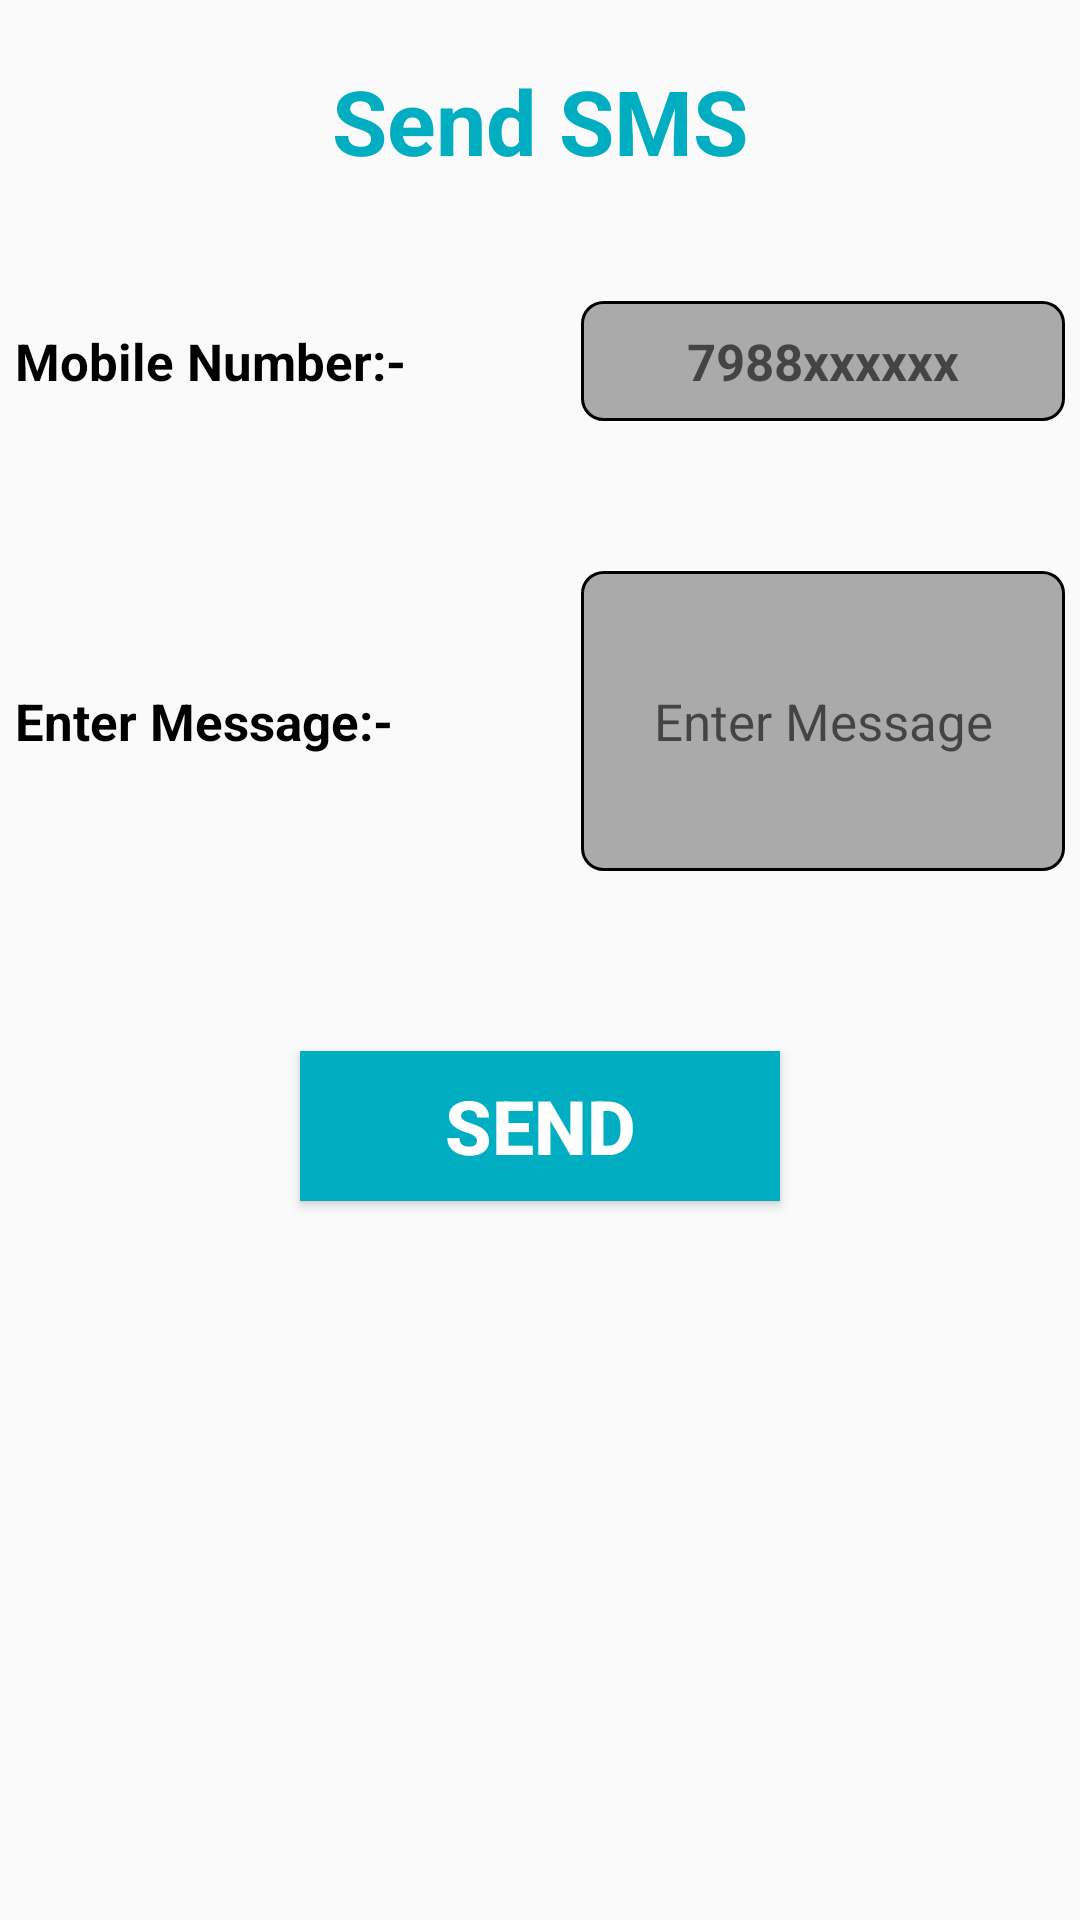

Android layout source for this screen:
<!-- AndroidManifest.xml: application theme AppTheme -->
<!-- res/layout/activity_sms_module.xml -->
<?xml version="1.0" encoding="utf-8"?>
<LinearLayout xmlns:android="http://schemas.android.com/apk/res/android"
    xmlns:app="http://schemas.android.com/apk/res-auto"
    xmlns:tools="http://schemas.android.com/tools"
    android:layout_width="match_parent"
    android:id="@+id/l2"
    android:orientation="vertical"
    android:layout_height="match_parent"
    tools:context=".SmsModule">
    <TextView
        android:layout_width="wrap_content"
        android:layout_height="wrap_content"
        android:textStyle="bold"
        android:textAlignment="center"
        android:textColor="@color/colorPrimary"
        android:textSize="30dp"
        android:text="Send SMS"
        android:layout_gravity="center"
        android:layout_margin="20dp"/>

    <TableLayout
        android:layout_width="match_parent"
        android:layout_height="wrap_content"
        android:layout_marginTop="20sp">


    <TableRow
        android:layout_width="match_parent"
        android:layout_height="match_parent"
        android:layout_marginBottom="50sp">


        <TextView
            android:id="@+id/textView10"
            android:layout_width="wrap_content"
            android:layout_height="wrap_content"
            android:layout_marginLeft="5sp"
            android:layout_marginRight="5sp"
            android:layout_weight="1"
            android:text="Mobile Number:-"
            android:textAllCaps="false"
            android:textColor="#000000"
            android:textSize="17sp"
            android:textStyle="bold" />

        <EditText
            android:id="@+id/mobilenumber"
            android:layout_width="match_parent"
            android:layout_height="40dp"
            android:layout_marginLeft="5sp"
            android:layout_marginRight="5sp"
            android:layout_weight="1"
            android:singleLine="true"
            android:imeOptions="actionNext"
            android:textAlignment="center"
            android:hint="7988xxxxxx"
            android:inputType="number"
            android:background="@drawable/front4"
            android:textAllCaps="false"
            android:textColor="#000000"
            android:textSize="17sp"
            android:textStyle="bold" />
    </TableRow>
        <TableRow
            android:layout_width="match_parent"
            android:layout_height="match_parent"
            android:layout_marginBottom="30sp">


            <TextView
                android:layout_width="wrap_content"
                android:layout_height="wrap_content"
                android:layout_marginLeft="5sp"
                android:layout_marginRight="5sp"
                android:layout_weight="1"
                android:text="Enter Message:-"
                android:textAllCaps="false"
                android:textColor="#000000"
                android:textSize="17sp"
                android:textStyle="bold" />

            <EditText
                android:id="@+id/message"
                android:layout_width="match_parent"
                android:layout_height="100dp"
                android:layout_marginLeft="5sp"
                android:layout_marginRight="5sp"
                android:layout_weight="1"
                android:textAlignment="center"
                android:background="@drawable/front4"
                android:singleLine="true"
                android:inputType="text"
                android:imeOptions="actionNext"
                android:hint="Enter Message"
                android:textAllCaps="false"
                android:textColor="#000000"
                android:textSize="17sp"
                 />
        </TableRow>

    </TableLayout>

    <Button
        android:id="@+id/sendsms"
        android:layout_width="160dp"
        android:layout_height="50dp"
        android:layout_alignParentBottom="true"
        android:layout_centerInParent="true"
        android:background="#00ADC1"
        android:layout_gravity="center"
        android:layout_margin="30dp"
        android:padding="2dp"
        android:text="Send"
        android:textAlignment="center"
        android:textColor="#ffffff"
        android:textSize="25dp"
        android:textStyle="bold" />
</LinearLayout>
<!-- resources referenced by this layout -->
<resources>
  <color name="colorPrimary">#00ADC1</color>
  <!-- drawable front4 (drawable) -->
  <shape xmlns:android="http://schemas.android.com/apk/res/android"
      android:shape="rectangle"
      >
      <solid android:color="#aaa" />
      <stroke android:width="1dp"
  
          android:color="#000000"/>
      <corners android:radius="7sp" />
  </shape>
  <style name="AppTheme" parent="Theme.AppCompat.Light.DarkActionBar">
          
          <item name="colorPrimary">@color/colorPrimary</item>
          <item name="colorPrimaryDark">@color/colorPrimaryDark</item>
          <item name="colorAccent">@color/colorAccent</item>
      </style>
  <color name="colorPrimaryDark">#303F9F</color>
  <color name="colorAccent">#FF4081</color>
</resources>
